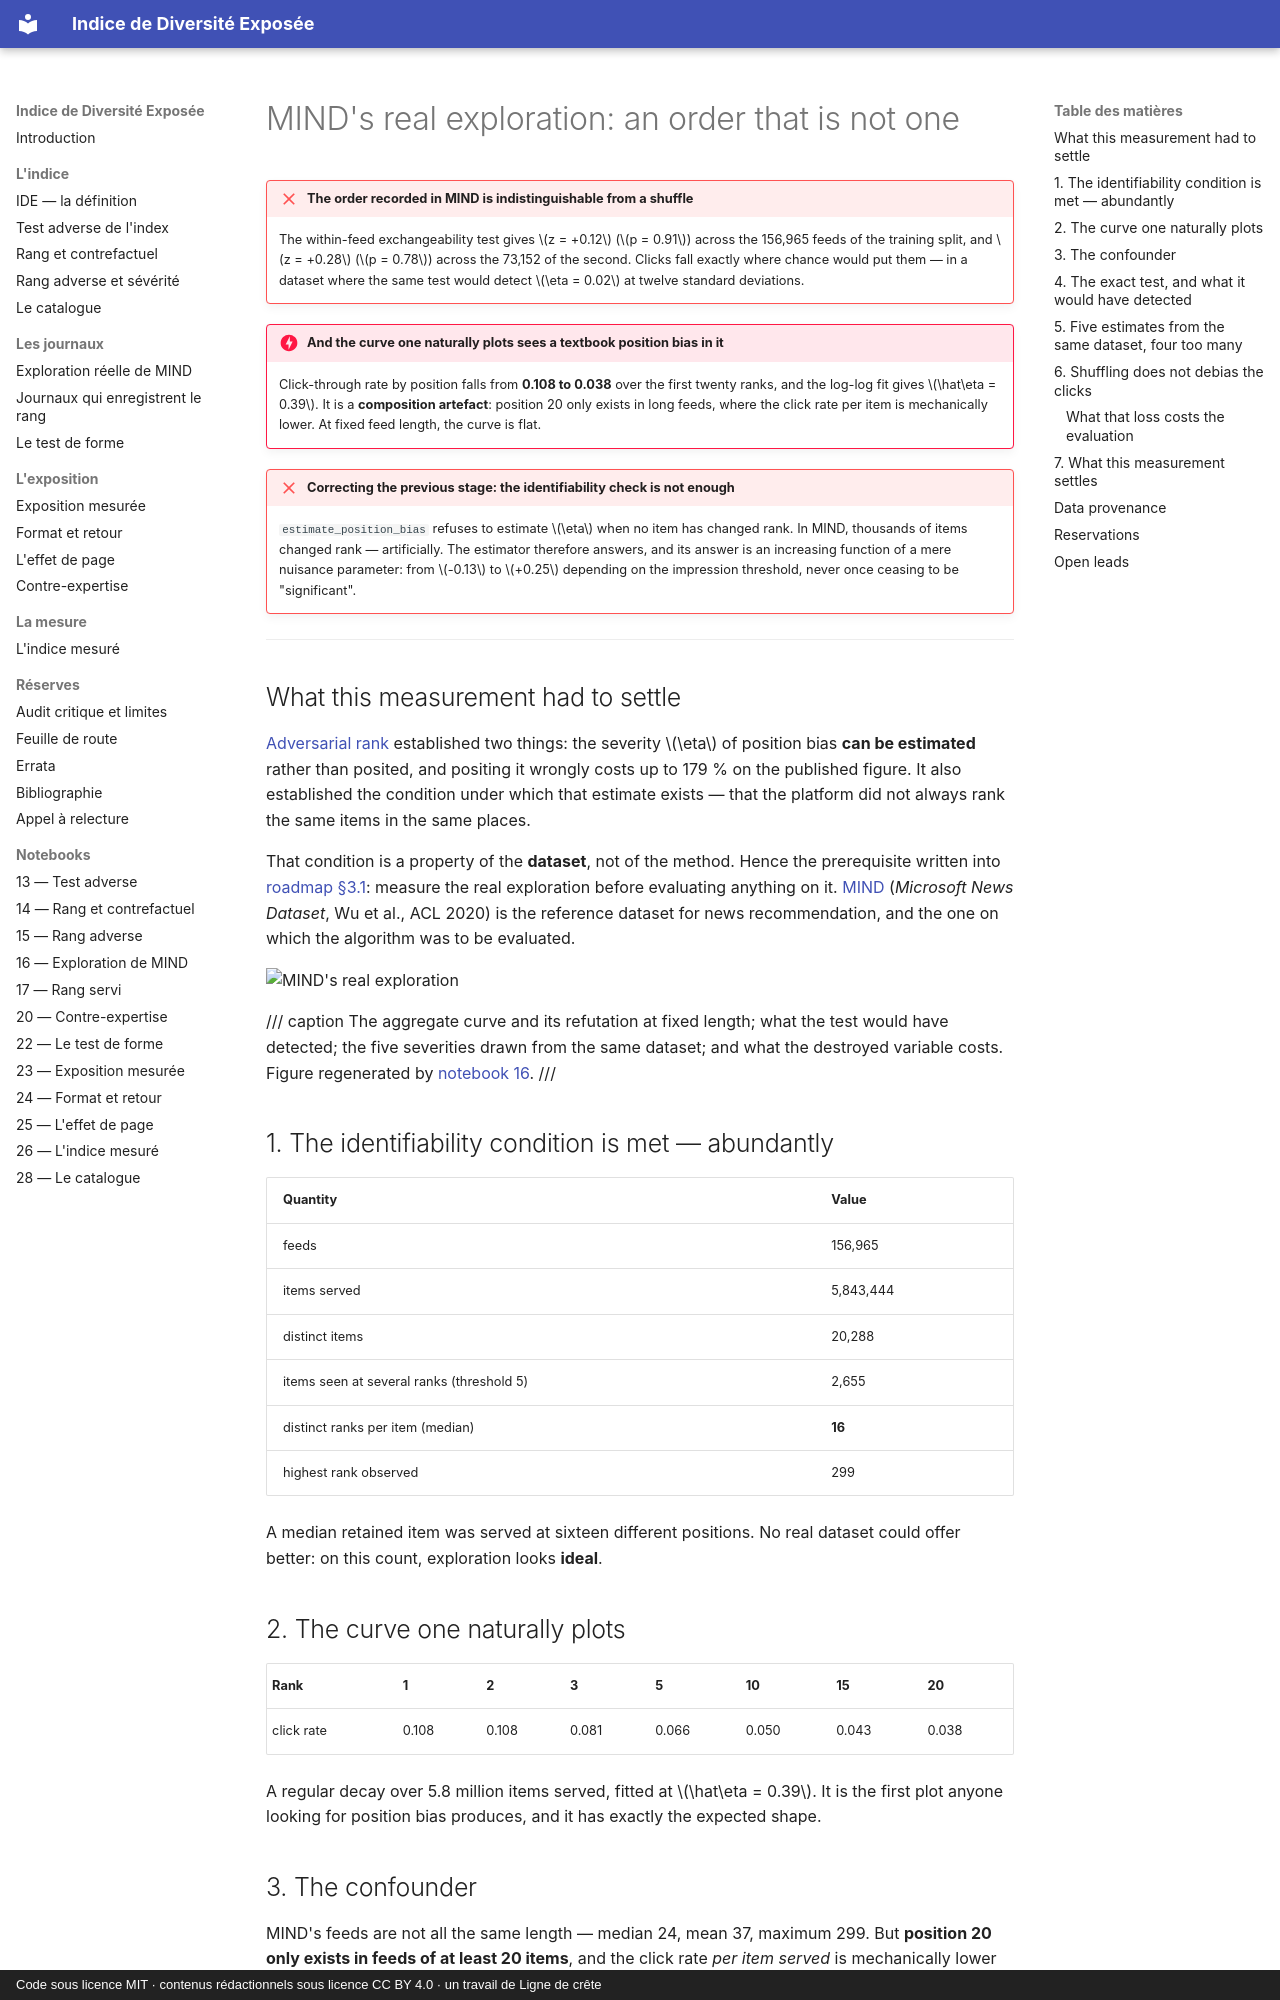

repository: s-geffroy/Indice-Diversite-Exposee · page: mind.en/index.html · generator: mkdocs · copyright: Code sous licence MIT · contenus rédactionnels sous licence CC BY 4.0 · un travail de Ligne de crête

# MIND's real exploration: an order that is not one

!!! failure "The order recorded in MIND is indistinguishable from a shuffle"
    The within-feed exchangeability test gives $z = +0.12$ ($p = 0.91$) across the 156,965 feeds
    of the training split, and $z = +0.28$ ($p = 0.78$) across the 73,152 of the second. Clicks
    fall exactly where chance would put them — in a dataset where the same test would detect
    $\eta = 0.02$ at twelve standard deviations.

!!! danger "And the curve one naturally plots sees a textbook position bias in it"
    Click-through rate by position falls from **0.108 to 0.038** over the first twenty ranks, and
    the log-log fit gives $\hat\eta = 0.39$. It is a **composition artefact**: position 20 only
    exists in long feeds, where the click rate per item is mechanically lower. At fixed feed
    length, the curve is flat.

!!! failure "Correcting the previous stage: the identifiability check is not enough"
    `estimate_position_bias` refuses to estimate $\eta$ when no item has changed rank. In MIND,
    thousands of items changed rank — artificially. The estimator therefore answers, and its
    answer is an increasing function of a mere nuisance parameter: from $-0.13$ to $+0.25$
    depending on the impression threshold, never once ceasing to be "significant".

---

## What this measurement had to settle

[Adversarial rank](rang-adverse.en.md) established two things: the severity $\eta$ of position
bias **can be estimated** rather than posited, and positing it wrongly costs up to 179 % on the
published figure. It also established the condition under which that estimate exists — that the
platform did not always rank the same items in the same places.

That condition is a property of the **dataset**, not of the method. Hence the prerequisite
written into [roadmap §3.1](feuille-de-route.en.md): measure the real exploration before
evaluating anything on it. [MIND](https://msnews.github.io/) (*Microsoft News Dataset*, Wu et
al., ACL 2020) is the reference dataset for news recommendation, and the one on which the
algorithm was to be evaluated.

![MIND's real exploration](figures/fig16_exploration_mind.png)

/// caption
The aggregate curve and its refutation at fixed length; what the test would have detected; the
five severities drawn from the same dataset; and what the destroyed variable costs. Figure
regenerated by [notebook 16](notebooks/16_exploration_mind.md).
///

## 1. The identifiability condition is met — abundantly

| Quantity | Value |
|---|---|
| feeds | 156,965 |
| items served | 5,843,444 |
| distinct items | 20,288 |
| items seen at several ranks (threshold 5) | 2,655 |
| distinct ranks per item (median) | **16** |
| highest rank observed | 299 |

A median retained item was served at sixteen different positions. No real dataset could offer
better: on this count, exploration looks **ideal**.

## 2. The curve one naturally plots

| Rank | 1 | 2 | 3 | 5 | 10 | 15 | 20 |
|---|---|---|---|---|---|---|---|
| click rate | 0.108 | 0.108 | 0.081 | 0.066 | 0.050 | 0.043 | 0.038 |

A regular decay over 5.8 million items served, fitted at $\hat\eta = 0.39$. It is the first plot
anyone looking for position bias produces, and it has exactly the expected shape.
